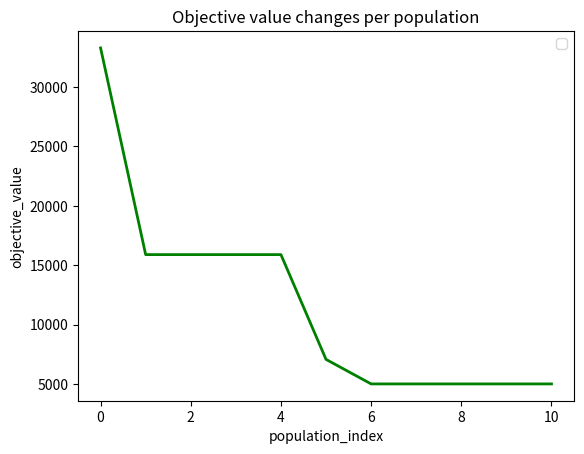

Reproduce this figure in Python.
# A. Objective function definition

import numpy as np
import matplotlib.pyplot as plt  # For figure generation
from matplotlib.ticker import FuncFormatter, MaxNLocator  # For figure generation

# Objective function
def objective_value_calculation(chromosome):
  objective_value = max((pow((chromosome[0]+3*chromosome[1]),2))/pow(2*chromosome[2]+7,1/3)-(chromosome[3]*np.log(chromosome[4]*pow(1.06,chromosome[5])))/chromosome[6]+math.exp(chromosome[7])*abs(chromosome[8]-pow(chromosome[9],2)),5000)
  return objective_value

# B. Program initialization

import random
random.seed(7)  # Option to fix the random seed (set as comment to produce various random values)
import math

# C. Genetic algorithm parameter setting

population_size = 10
num_of_selected_initial_chromosomes = 6
crossover_rate = 0.8
mutation_rate = 0.2
num_of_population = 10

# D. Chromosome length determination

chromosome_length = 10

# E. Initial population generation

# Prepare sets for storing best chromosomes and objective values in all populations
best_chromosomes = []
best_objective_values = []


# Generating chromosomes randomly for the initial population
population = []  # Set of chromosomes in a population
objective_value = []  # Set of objective values of chromosomes in a population
for i in range(population_size):
  chromosome = []  # A single chromosome
  for j in range(chromosome_length):
    if j == 7:
      chromosome += [random.uniform(1,5)]
    else:
      chromosome += [random.uniform(1,100)]
  population += [chromosome]
  
  # Calculating objective values of the chromosomes
  objective_value += [objective_value_calculation(chromosome)]

print('initial population:')
for i in range(population_size):
  rounded_value_chromosome = []
  for j in population[i]:
    rounded_value_chromosome += [float("{:.2f}".format(j))] 
  print('chromosome',i,'= ',rounded_value_chromosome,'; objective_value =',str("{:.2f}".format(objective_value[i])))


# Find the best solution with the least objective value
min_objective_value =  float('inf')
selected_index = -1
for k in range(population_size):
  if objective_value[k] < min_objective_value:
    min_objective_value = objective_value[k]
    selected_index = k

# Store the best solution and the least objective value
best_chromosomes += [population[selected_index]]
best_objective_values += [objective_value[selected_index]]

# F. Best chromosomes selection (1st population)

print('------------------------------------------------------------------')
print('population 0')
print('------------------------------------------------------------------')

# Store chromosomes and objective_values of current population into prev_population and prev_objective_value
# before performing crossover and mutation operators
prev_population = []
prev_objective_value = []
temp_objective_value = []  # For selecting the best chromosomes before crossover
for j in range(population_size):
  prev_population += [population[j]]
  prev_objective_value += [objective_value[j]]
  temp_objective_value += [objective_value[j]]

# Reset chromosomes and objective_values for the new population
population = []
objective_value = []

# Select best chromosomes
for j in range(num_of_selected_initial_chromosomes):
  min_value = float('inf')
  selected_index = -1
  for k in range(population_size):
    if temp_objective_value[k] < min_value:
      # Skip storing solution if the same solution has been stored before
      same_chromosome = 0
      for l in range(len(objective_value)):
        if temp_objective_value[k] == objective_value[l]:
          same_chromosome = 1
          for m in range(len(population[l])):
            if prev_population[k][m] != population[l][m]:
              same_chromosome = 0
              break
          if same_chromosome == 1:
            break
      if same_chromosome == 1:
        continue
      min_value = temp_objective_value[k]
      selected_index = k
  temp_objective_value[selected_index] = float('inf')
  population += [prev_population[selected_index]]
  objective_value += [prev_objective_value[selected_index]]

print()
print('best chromosomes:')
for i in range(len(population)):
  rounded_value_chromosome = []
  for j in population[i]:
    rounded_value_chromosome += [float("{:.2f}".format(j))] 
  print('chromosome',i,'= ',rounded_value_chromosome,'; objective_value =',str("{:.2f}".format(objective_value[i])))

# G. Crossover operation (1st population)

# Perform crossover if a random value is less than the crossover_rate; otherwise, copy the values from the parents 
while len(population) < population_size:

  child1_chromosome = []
  child2_chromosome = []

  # Set selection probability for each parent
  # Chromosomes with smaller objective value (cost) must have higher selection probability
  total_inverse_of_objective_value = 0
  for j in range(num_of_selected_initial_chromosomes):
    total_inverse_of_objective_value += 1/objective_value[j]
  selection_probability_of_parents = list()
  accumulated_selection_probability_of_parents = list()
  temp_accumulated_value = 0
  for j in range(num_of_selected_initial_chromosomes):
      probability = (1/objective_value[j])/total_inverse_of_objective_value
      selection_probability_of_parents += [probability]
      accumulated_selection_probability_of_parents += [temp_accumulated_value + probability]
      temp_accumulated_value += probability
  accumulated_selection_probability_of_parents[num_of_selected_initial_chromosomes-1] = 1.0
  
  a_random_value = random.random()
  for j in range(num_of_selected_initial_chromosomes-1, -1, -1):
      randomly_selected_parent1_ID = j
      parent1_chromosome = list()
      for k in range(len(population[randomly_selected_parent1_ID])):
          parent1_chromosome += [population[randomly_selected_parent1_ID][k]]
      parent1_objective_values = objective_value[randomly_selected_parent1_ID]
      if a_random_value > accumulated_selection_probability_of_parents[j]:
          break

  same_parent_ID_found = 1
  while same_parent_ID_found == 1:
      a_random_value = random.random()
      for j in range(num_of_selected_initial_chromosomes-1, -1, -1):
          randomly_selected_parent2_ID = j
          parent2_chromosome = list()
          for k in range(len(population[randomly_selected_parent2_ID])):
              parent2_chromosome += [population[randomly_selected_parent2_ID][k]]
          parent2_objective_values = objective_value[randomly_selected_parent2_ID]
          if a_random_value > accumulated_selection_probability_of_parents[j]:
              break

      if randomly_selected_parent2_ID != randomly_selected_parent1_ID:  
          same_parent_ID_found = 0


  a_random_value = random.random()
  if a_random_value > crossover_rate:
    population += [parent1_chromosome]
    population += [parent2_chromosome]
    objective_value += [objective_value[randomly_selected_parent1_ID]]
    objective_value += [objective_value[randomly_selected_parent2_ID]]
  else:
    for j in range(chromosome_length):
      value_0_or_1 = random.randint(0,1)
      if value_0_or_1 == 0:
        child1_chromosome += [parent1_chromosome[j]]
        child2_chromosome += [parent2_chromosome[j]]
      else:
        child1_chromosome += [parent2_chromosome[j]]
        child2_chromosome += [parent1_chromosome[j]]
    child1_objective_values = objective_value_calculation(child1_chromosome)
    child2_objective_values = objective_value_calculation(child2_chromosome)

    # Find two best chromosomes among parent and child chromosomes
    temp_objective_value_of_chromosomes = list()
    temp_chromosomes = [[-1 for x in range(chromosome_length)] for y in range(4)]
    index_of_chromosome = 0

    temp_objective_value_of_chromosomes += [parent1_objective_values]
    temp_chromosomes[0] = parent1_chromosome
    temp_objective_value_of_chromosomes += [parent2_objective_values]
    temp_chromosomes[1] = parent2_chromosome
    temp_objective_value_of_chromosomes += [child1_objective_values]
    temp_chromosomes[2] = child1_chromosome
    temp_objective_value_of_chromosomes += [child2_objective_values]
    temp_chromosomes[3] = child2_chromosome

    temp_best_objective_value_of_chromosomes = float('inf')
    for j in range(4):
        if temp_objective_value_of_chromosomes[j] < temp_best_objective_value_of_chromosomes:
            temp_best_objective_value_of_chromosomes = temp_objective_value_of_chromosomes[j]
            selected_temp_chromosome_ID = j
    population += [temp_chromosomes[selected_temp_chromosome_ID]]
    objective_value += [temp_objective_value_of_chromosomes[selected_temp_chromosome_ID]]
    temp_objective_value_of_chromosomes[selected_temp_chromosome_ID] = float('inf')

    temp_best_objective_value_of_chromosomes = float('inf')
    for j in range(4):
        if temp_objective_value_of_chromosomes[j] < temp_best_objective_value_of_chromosomes:
            temp_best_objective_value_of_chromosomes = temp_objective_value_of_chromosomes[j]
            selected_temp_chromosome_ID = j
    population += [temp_chromosomes[selected_temp_chromosome_ID]]
    objective_value += [temp_objective_value_of_chromosomes[selected_temp_chromosome_ID]]

print('population (after crossover):')
for i in range(population_size):
  rounded_value_chromosome = []
  for j in population[i]:
    rounded_value_chromosome += [float("{:.2f}".format(j))] 
  print('chromosome',i,'= ',rounded_value_chromosome,'; objective_value =',str("{:.2f}".format(objective_value[i])))

# H. Mutation operation (1st population)

# Perform mutation if a random value is less than the mutation_rate; otherwise, copy the values from the parents 
for l in range(population_size):

  child_chromosome = []

  # Set selection probability for each parent
  # Chromosomes with smaller objective value (cost) must have higher selection probability
  total_inverse_of_objective_value = 0
  for j in range(num_of_selected_initial_chromosomes):
    total_inverse_of_objective_value += 1/objective_value[j]
  selection_probability_of_parents = list()
  accumulated_selection_probability_of_parents = list()
  temp_accumulated_value = 0
  for j in range(num_of_selected_initial_chromosomes):
      probability = (1/objective_value[j])/total_inverse_of_objective_value
      selection_probability_of_parents += [probability]
      accumulated_selection_probability_of_parents += [temp_accumulated_value + probability]
      temp_accumulated_value += probability
  accumulated_selection_probability_of_parents[num_of_selected_initial_chromosomes-1] = 1.0
  
  a_random_value = random.random()
  for j in range(num_of_selected_initial_chromosomes-1, -1, -1):
      randomly_selected_parent_ID = j
      parent_chromosome = list()
      for k in range(len(population[randomly_selected_parent_ID])):
          parent_chromosome += [population[randomly_selected_parent_ID][k]]
      parent_objective_value = objective_value[randomly_selected_parent_ID]
      if a_random_value > accumulated_selection_probability_of_parents[j]:
          break

  a_random_value = random.random()
  if a_random_value > mutation_rate:
    population += [parent_chromosome]
    objective_value += [objective_value[randomly_selected_parent_ID]]
  else:
    for j in range(chromosome_length):
      value_0_or_1 = random.randint(0,1)
      if value_0_or_1 == 0:
        child_chromosome += [parent_chromosome[j]]
      else:
        if j == 7:
          child_chromosome += [random.uniform(1,5)]
        else:
          child_chromosome += [random.uniform(1,100)]

    child_objective_value = objective_value_calculation(child_chromosome)

    # Store the best chromosome among parent and child chromosomes
    if parent_objective_value < child_objective_value:
      population += [parent_chromosome]
      objective_value += [objective_value[randomly_selected_parent_ID]]
    else:
      population += [child_chromosome]
      objective_value += [child_objective_value]

print('population (after mutation):')
for i in range(population_size):
  rounded_value_chromosome = []
  for j in population[i]:
    rounded_value_chromosome += [float("{:.2f}".format(j))] 
  print('chromosome',i,'= ',rounded_value_chromosome,'; objective_value =',str("{:.2f}".format(objective_value[i])))


# Find the best solution with the least objective value
min_objective_value =  float('inf')
selected_index = -1
for k in range(population_size):
  if objective_value[k] < min_objective_value:
    min_objective_value = objective_value[k]
    selected_index = k

# Store the best solution and the least objective value
best_chromosomes += [population[selected_index]]
best_objective_values += [objective_value[selected_index]]

# I. Best chromosomes selection, crossover & mutation operations (2nd population until the last population), result presentation

for i in range(num_of_population):

  if i == 0:
    continue  

  print('------------------------------------------------------------------')
  print('population',i)
  print('------------------------------------------------------------------')

  # Store chromosomes and objective_values of current population into prev_population and prev_objective_value
  # before performing crossover and mutation operators
  prev_population = []
  prev_objective_value = []
  temp_objective_value = []  # For selecting the best chromosomes before crossover
  for j in range(population_size):
    prev_population += [population[j]]
    prev_objective_value += [objective_value[j]]
    temp_objective_value += [objective_value[j]]

  # Reset chromosomes and objective_values for the new population
  population = []
  objective_value = []

  # Select best chromosomes
  for j in range(num_of_selected_initial_chromosomes):
    min_value = float('inf')
    selected_index = -1
    for k in range(population_size):
      if temp_objective_value[k] < min_value:
        # Skip storing solution if the same solution has been stored before
        same_chromosome = 0
        for l in range(len(objective_value)):
          if temp_objective_value[k] == objective_value[l]:
            same_chromosome = 1
            for m in range(len(population[l])):
              if prev_population[k][m] != population[l][m]:
                same_chromosome = 0
                break
            if same_chromosome == 1:
              break
        if same_chromosome == 1:
          continue
        min_value = temp_objective_value[k]
        selected_index = k
    temp_objective_value[selected_index] = float('inf')
    population += [prev_population[selected_index]]
    objective_value += [prev_objective_value[selected_index]]

  print()
  print('best chromosomes:')
  for j in range(len(population)):
    rounded_value_chromosome = []
    for k in population[j]:
      rounded_value_chromosome += [float("{:.2f}".format(k))] 
    print('chromosome',j,'= ',rounded_value_chromosome,'; objective_value =',str("{:.2f}".format(objective_value[j])))


  # Perform crossover

  # Perform crossover if a random value is less than the crossover_rate; otherwise, copy the values from the parents 
  while len(population) < population_size:

    child1_chromosome = []
    child2_chromosome = []

    # Set selection probability for each parent
    # Chromosomes with smaller objective value (cost) must have higher selection probability
    total_inverse_of_objective_value = 0
    for j in range(num_of_selected_initial_chromosomes):
      total_inverse_of_objective_value += 1/objective_value[j]
    selection_probability_of_parents = list()
    accumulated_selection_probability_of_parents = list()
    temp_accumulated_value = 0
    for j in range(num_of_selected_initial_chromosomes):
        probability = (1/objective_value[j])/total_inverse_of_objective_value
        selection_probability_of_parents += [probability]
        accumulated_selection_probability_of_parents += [temp_accumulated_value + probability]
        temp_accumulated_value += probability
    accumulated_selection_probability_of_parents[num_of_selected_initial_chromosomes-1] = 1.0
    
    a_random_value = random.random()
    for j in range(num_of_selected_initial_chromosomes-1, -1, -1):
        randomly_selected_parent1_ID = j
        parent1_chromosome = list()
        for k in range(len(population[randomly_selected_parent1_ID])):
            parent1_chromosome += [population[randomly_selected_parent1_ID][k]]
        parent1_objective_values = objective_value[randomly_selected_parent1_ID]
        if a_random_value > accumulated_selection_probability_of_parents[j]:
            break

    same_parent_ID_found = 1
    while same_parent_ID_found == 1:
        a_random_value = random.random()
        for j in range(num_of_selected_initial_chromosomes-1, -1, -1):
            randomly_selected_parent2_ID = j
            parent2_chromosome = list()
            for k in range(len(population[randomly_selected_parent2_ID])):
                parent2_chromosome += [population[randomly_selected_parent2_ID][k]]
            parent2_objective_values = objective_value[randomly_selected_parent2_ID]
            if a_random_value > accumulated_selection_probability_of_parents[j]:
                break

        if randomly_selected_parent2_ID != randomly_selected_parent1_ID:  
            same_parent_ID_found = 0


    a_random_value = random.random()
    if a_random_value > crossover_rate:
      population += [parent1_chromosome]
      population += [parent2_chromosome]
      objective_value += [objective_value[randomly_selected_parent1_ID]]
      objective_value += [objective_value[randomly_selected_parent2_ID]]
    else:
      for j in range(chromosome_length):
        value_0_or_1 = random.randint(0,1)
        if value_0_or_1 == 0:
          child1_chromosome += [parent1_chromosome[j]]
          child2_chromosome += [parent2_chromosome[j]]
        else:
          child1_chromosome += [parent2_chromosome[j]]
          child2_chromosome += [parent1_chromosome[j]]
      child1_objective_values = objective_value_calculation(child1_chromosome)
      child2_objective_values = objective_value_calculation(child2_chromosome)

      # Find two best chromosomes among parent and child chromosomes
      temp_objective_value_of_chromosomes = list()
      temp_chromosomes = [[-1 for x in range(chromosome_length)] for y in range(4)]
      index_of_chromosome = 0

      temp_objective_value_of_chromosomes += [parent1_objective_values]
      temp_chromosomes[0] = parent1_chromosome
      temp_objective_value_of_chromosomes += [parent2_objective_values]
      temp_chromosomes[1] = parent2_chromosome
      temp_objective_value_of_chromosomes += [child1_objective_values]
      temp_chromosomes[2] = child1_chromosome
      temp_objective_value_of_chromosomes += [child2_objective_values]
      temp_chromosomes[3] = child2_chromosome

      temp_best_objective_value_of_chromosomes = float('inf')
      for j in range(4):
          if temp_objective_value_of_chromosomes[j] < temp_best_objective_value_of_chromosomes:
              temp_best_objective_value_of_chromosomes = temp_objective_value_of_chromosomes[j]
              selected_temp_chromosome_ID = j
      population += [temp_chromosomes[selected_temp_chromosome_ID]]
      objective_value += [temp_objective_value_of_chromosomes[selected_temp_chromosome_ID]]
      temp_objective_value_of_chromosomes[selected_temp_chromosome_ID] = float('inf')

      temp_best_objective_value_of_chromosomes = float('inf')
      for j in range(4):
          if temp_objective_value_of_chromosomes[j] < temp_best_objective_value_of_chromosomes:
              temp_best_objective_value_of_chromosomes = temp_objective_value_of_chromosomes[j]
              selected_temp_chromosome_ID = j
      population += [temp_chromosomes[selected_temp_chromosome_ID]]
      objective_value += [temp_objective_value_of_chromosomes[selected_temp_chromosome_ID]]

  print()
  print('population (after crossover):')
  for j in range(population_size):
    rounded_value_chromosome = []
    for k in population[j]:
      rounded_value_chromosome += [float("{:.2f}".format(k))] 
    print('chromosome',j,'= ',rounded_value_chromosome,'; objective_value =',str("{:.2f}".format(objective_value[j])))


  # Perform mutation

  # Perform mutation if a random value is less than the mutation_rate; otherwise, copy the values from the parents 
  for l in range(population_size):

    child_chromosome = []

    # Set selection probability for each parent
    # Chromosomes with smaller objective value (cost) must have higher selection probability
    total_inverse_of_objective_value = 0
    for j in range(num_of_selected_initial_chromosomes):
      total_inverse_of_objective_value += 1/objective_value[j]
    selection_probability_of_parents = list()
    accumulated_selection_probability_of_parents = list()
    temp_accumulated_value = 0
    for j in range(num_of_selected_initial_chromosomes):
        probability = (1/objective_value[j])/total_inverse_of_objective_value
        selection_probability_of_parents += [probability]
        accumulated_selection_probability_of_parents += [temp_accumulated_value + probability]
        temp_accumulated_value += probability
    accumulated_selection_probability_of_parents[num_of_selected_initial_chromosomes-1] = 1.0
    
    a_random_value = random.random()
    for j in range(num_of_selected_initial_chromosomes-1, -1, -1):
        randomly_selected_parent_ID = j
        parent_chromosome = list()
        for k in range(len(population[randomly_selected_parent_ID])):
            parent_chromosome += [population[randomly_selected_parent_ID][k]]
        parent_objective_value = objective_value[randomly_selected_parent_ID]
        if a_random_value > accumulated_selection_probability_of_parents[j]:
            break

    a_random_value = random.random()
    if a_random_value > mutation_rate:
      population += [parent_chromosome]
      objective_value += [objective_value[randomly_selected_parent_ID]]
    else:
      for j in range(chromosome_length):
        value_0_or_1 = random.randint(0,1)
        if value_0_or_1 == 0:
          child_chromosome += [parent_chromosome[j]]
        else:
          if j == 7:
            child_chromosome += [random.uniform(1,5)]
          else:
            child_chromosome += [random.uniform(1,100)]

      child_objective_value = objective_value_calculation(child_chromosome)

      # Store the best chromosome among parent and child chromosomes
      if parent_objective_value < child_objective_value:
        population += [parent_chromosome]
        objective_value += [objective_value[randomly_selected_parent_ID]]
      else:
        population += [child_chromosome]
        objective_value += [child_objective_value]

  print()
  print('population (after mutation):')
  for j in range(population_size):
    rounded_value_chromosome = []
    for k in population[j]:
      rounded_value_chromosome += [float("{:.2f}".format(k))] 
    print('chromosome',j,'= ',rounded_value_chromosome,'; objective_value =',str("{:.2f}".format(objective_value[j])))
  print()
  print()


  # Find the best solution with the least objective value
  min_objective_value =  float('inf')
  selected_index = -1
  for k in range(population_size):
    if objective_value[k] < min_objective_value:
      min_objective_value = objective_value[k]
      selected_index = k

  # Store the best solution and the least objective value
  best_chromosomes += [population[selected_index]]
  best_objective_values += [objective_value[selected_index]]


print('Best solutions in each population:')
for j in range(len(best_objective_values)):
  rounded_value_chromosome = []
  for k in best_chromosomes[j]:
    rounded_value_chromosome += [float("{:.2f}".format(k))] 
  print('best_chromosome',j,'= ',rounded_value_chromosome,'; best_objective_value =',str("{:.2f}".format(best_objective_values[j])))
print()

# Figure generation
plot_x = list()
for i in range(len(best_objective_values)):
    plot_x += [i]
fig, data = plt.subplots()
data.plot(plot_x, best_objective_values, color='green', linewidth=2)
leg = data.legend();
data.xaxis.set_major_locator(MaxNLocator(integer=True))
plt.title('Objective value changes per population')
plt.xlabel("population_index")
plt.ylabel("objective_value")

plt.show()